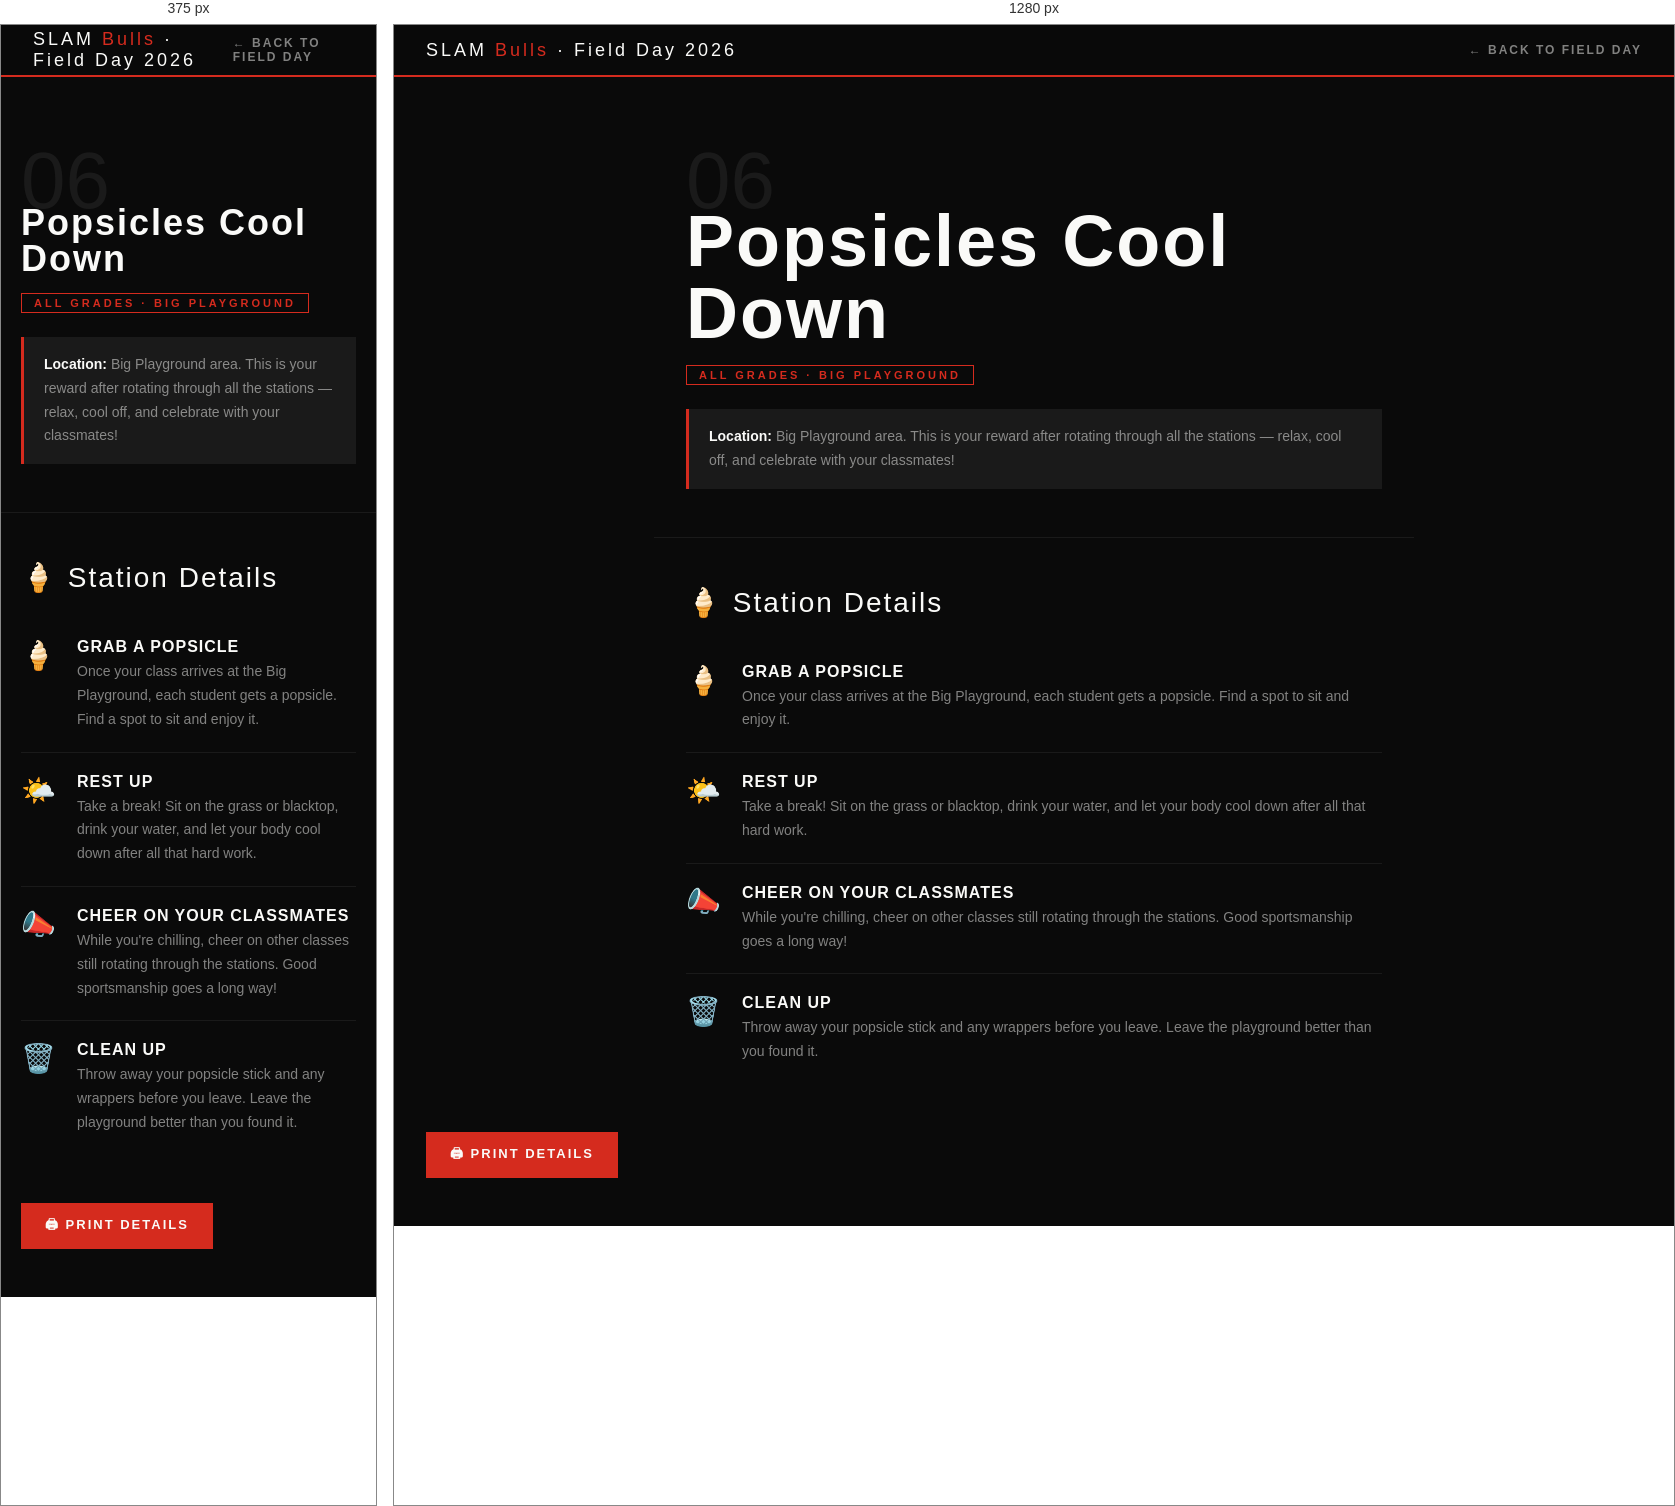
Rendered at 375 px and 1280 px, left to right.

<!-- file: rules-popsicles.html -->
<!DOCTYPE html>
<html lang="en">
<head>
<meta charset="UTF-8">
<meta name="viewport" content="width=device-width, initial-scale=1.0">
<title>Popsicles Cool Down — Details · Field Day 2026</title>
<link href="https://fonts.googleapis.com/css2?family=Bebas+Neue&family=Barlow+Condensed:wght@400;600;700&family=Barlow:wght@400;500;600&display=swap" rel="stylesheet">
<style>
  :root { --red:#D52B1E; --white:#FAFAF8; --black:#0A0A0A; --gray:#111; --gray2:#1a1a1a; --muted:rgba(250,250,248,0.5); }
  *,*::before,*::after { box-sizing:border-box; margin:0; padding:0; }
  body { background:var(--black); color:var(--white); font-family:'Barlow',sans-serif; min-height:100vh; }
  .top-bar { background:rgba(10,10,10,0.97); border-bottom:2px solid var(--red); padding:0 2rem; height:52px; display:flex; align-items:center; justify-content:space-between; position:sticky; top:0; z-index:10; }
  .top-bar-logo { font-family:'Bebas Neue',sans-serif; font-size:18px; letter-spacing:3px; color:var(--white); }
  .top-bar-logo span { color:var(--red); }
  .back-btn { font-family:'Barlow Condensed',sans-serif; font-size:12px; font-weight:700; letter-spacing:2px; text-transform:uppercase; color:var(--muted); text-decoration:none; display:flex; align-items:center; gap:6px; transition:color .2s; }
  .back-btn:hover { color:var(--red); }
  .hero { padding:4rem 2rem 3rem; border-bottom:1px solid var(--gray2); max-width:760px; margin:0 auto; }
  .station-num { font-family:'Bebas Neue',sans-serif; font-size:80px; color:var(--gray2); line-height:1; margin-bottom:-16px; }
  .station-name { font-family:'Bebas Neue',sans-serif; font-size:clamp(36px,8vw,72px); letter-spacing:2px; color:var(--white); line-height:1; margin-bottom:1rem; }
  .station-tag { display:inline-block; font-family:'Barlow Condensed',sans-serif; font-size:11px; font-weight:700; letter-spacing:3px; text-transform:uppercase; color:var(--red); border:1px solid var(--red); padding:3px 12px; margin-bottom:1.5rem; }
  .objective { background:var(--gray2); border-left:3px solid var(--red); padding:1rem 1.25rem; font-family:'Barlow',sans-serif; font-size:14px; color:var(--muted); line-height:1.7; }
  .objective strong { color:var(--white); font-weight:600; }
  .rules-wrap { max-width:760px; margin:0 auto; padding:3rem 2rem; }
  .rules-title { font-family:'Bebas Neue',sans-serif; font-size:28px; letter-spacing:2px; color:var(--white); margin-bottom:1.5rem; }
  .rule { display:flex; gap:1.25rem; padding:1.25rem 0; border-bottom:1px solid var(--gray2); align-items:flex-start; }
  .rule:last-child { border-bottom:none; }
  .rule-icon { font-size:28px; min-width:36px; line-height:1; padding-top:4px; }
  .rule-body { flex:1; }
  .rule-title { font-family:'Barlow Condensed',sans-serif; font-size:16px; font-weight:700; letter-spacing:1px; text-transform:uppercase; color:var(--white); margin-bottom:4px; }
  .rule-desc { font-family:'Barlow',sans-serif; font-size:14px; color:var(--muted); line-height:1.7; }
  .print-btn { display:inline-flex; align-items:center; gap:8px; background:var(--red); color:var(--white); font-family:'Barlow Condensed',sans-serif; font-size:13px; font-weight:700; letter-spacing:2px; text-transform:uppercase; padding:12px 24px; border:none; cursor:pointer; margin:0 2rem 3rem; text-decoration:none; }
  .print-btn:hover { background:#A01F15; }
  @media print { .top-bar,.print-btn{display:none;} body{background:white;color:black;} .station-name,.rule-title{color:black;} .station-num{color:#eee;} .rule-desc{color:#444;} .objective{background:#f5f5f5;} .objective strong{color:black;} }
  @media (max-width:600px) { .hero,.rules-wrap{padding-left:1.25rem;padding-right:1.25rem;} .print-btn{margin-left:1.25rem;} }
</style>
</head>
<body>
<div class="top-bar">
  <div class="top-bar-logo">SLAM <span>Bulls</span> · Field Day 2026</div>
  <a href="fieldday2026.html" class="back-btn">← Back to Field Day</a>
</div>
<div class="hero">
  <div class="station-num">06</div>
  <h1 class="station-name">Popsicles Cool Down</h1>
  <div class="station-tag">All Grades · Big Playground</div>
  <div class="objective"><strong>Location:</strong> Big Playground area. This is your reward after rotating through all the stations — relax, cool off, and celebrate with your classmates!</div>
</div>
<div class="rules-wrap">
  <div class="rules-title">🍦 Station Details</div>
  <div class="rule">
    <div class="rule-icon">🍦</div>
    <div class="rule-body">
      <div class="rule-title">Grab a Popsicle</div>
      <div class="rule-desc">Once your class arrives at the Big Playground, each student gets a popsicle. Find a spot to sit and enjoy it.</div>
    </div>
  </div>
  <div class="rule">
    <div class="rule-icon">🌤️</div>
    <div class="rule-body">
      <div class="rule-title">Rest Up</div>
      <div class="rule-desc">Take a break! Sit on the grass or blacktop, drink your water, and let your body cool down after all that hard work.</div>
    </div>
  </div>
  <div class="rule">
    <div class="rule-icon">📣</div>
    <div class="rule-body">
      <div class="rule-title">Cheer On Your Classmates</div>
      <div class="rule-desc">While you're chilling, cheer on other classes still rotating through the stations. Good sportsmanship goes a long way!</div>
    </div>
  </div>
  <div class="rule">
    <div class="rule-icon">🗑️</div>
    <div class="rule-body">
      <div class="rule-title">Clean Up</div>
      <div class="rule-desc">Throw away your popsicle stick and any wrappers before you leave. Leave the playground better than you found it.</div>
    </div>
  </div>
</div>
<a href="javascript:window.print()" class="print-btn">🖨 Print Details</a>
</body>
</html>